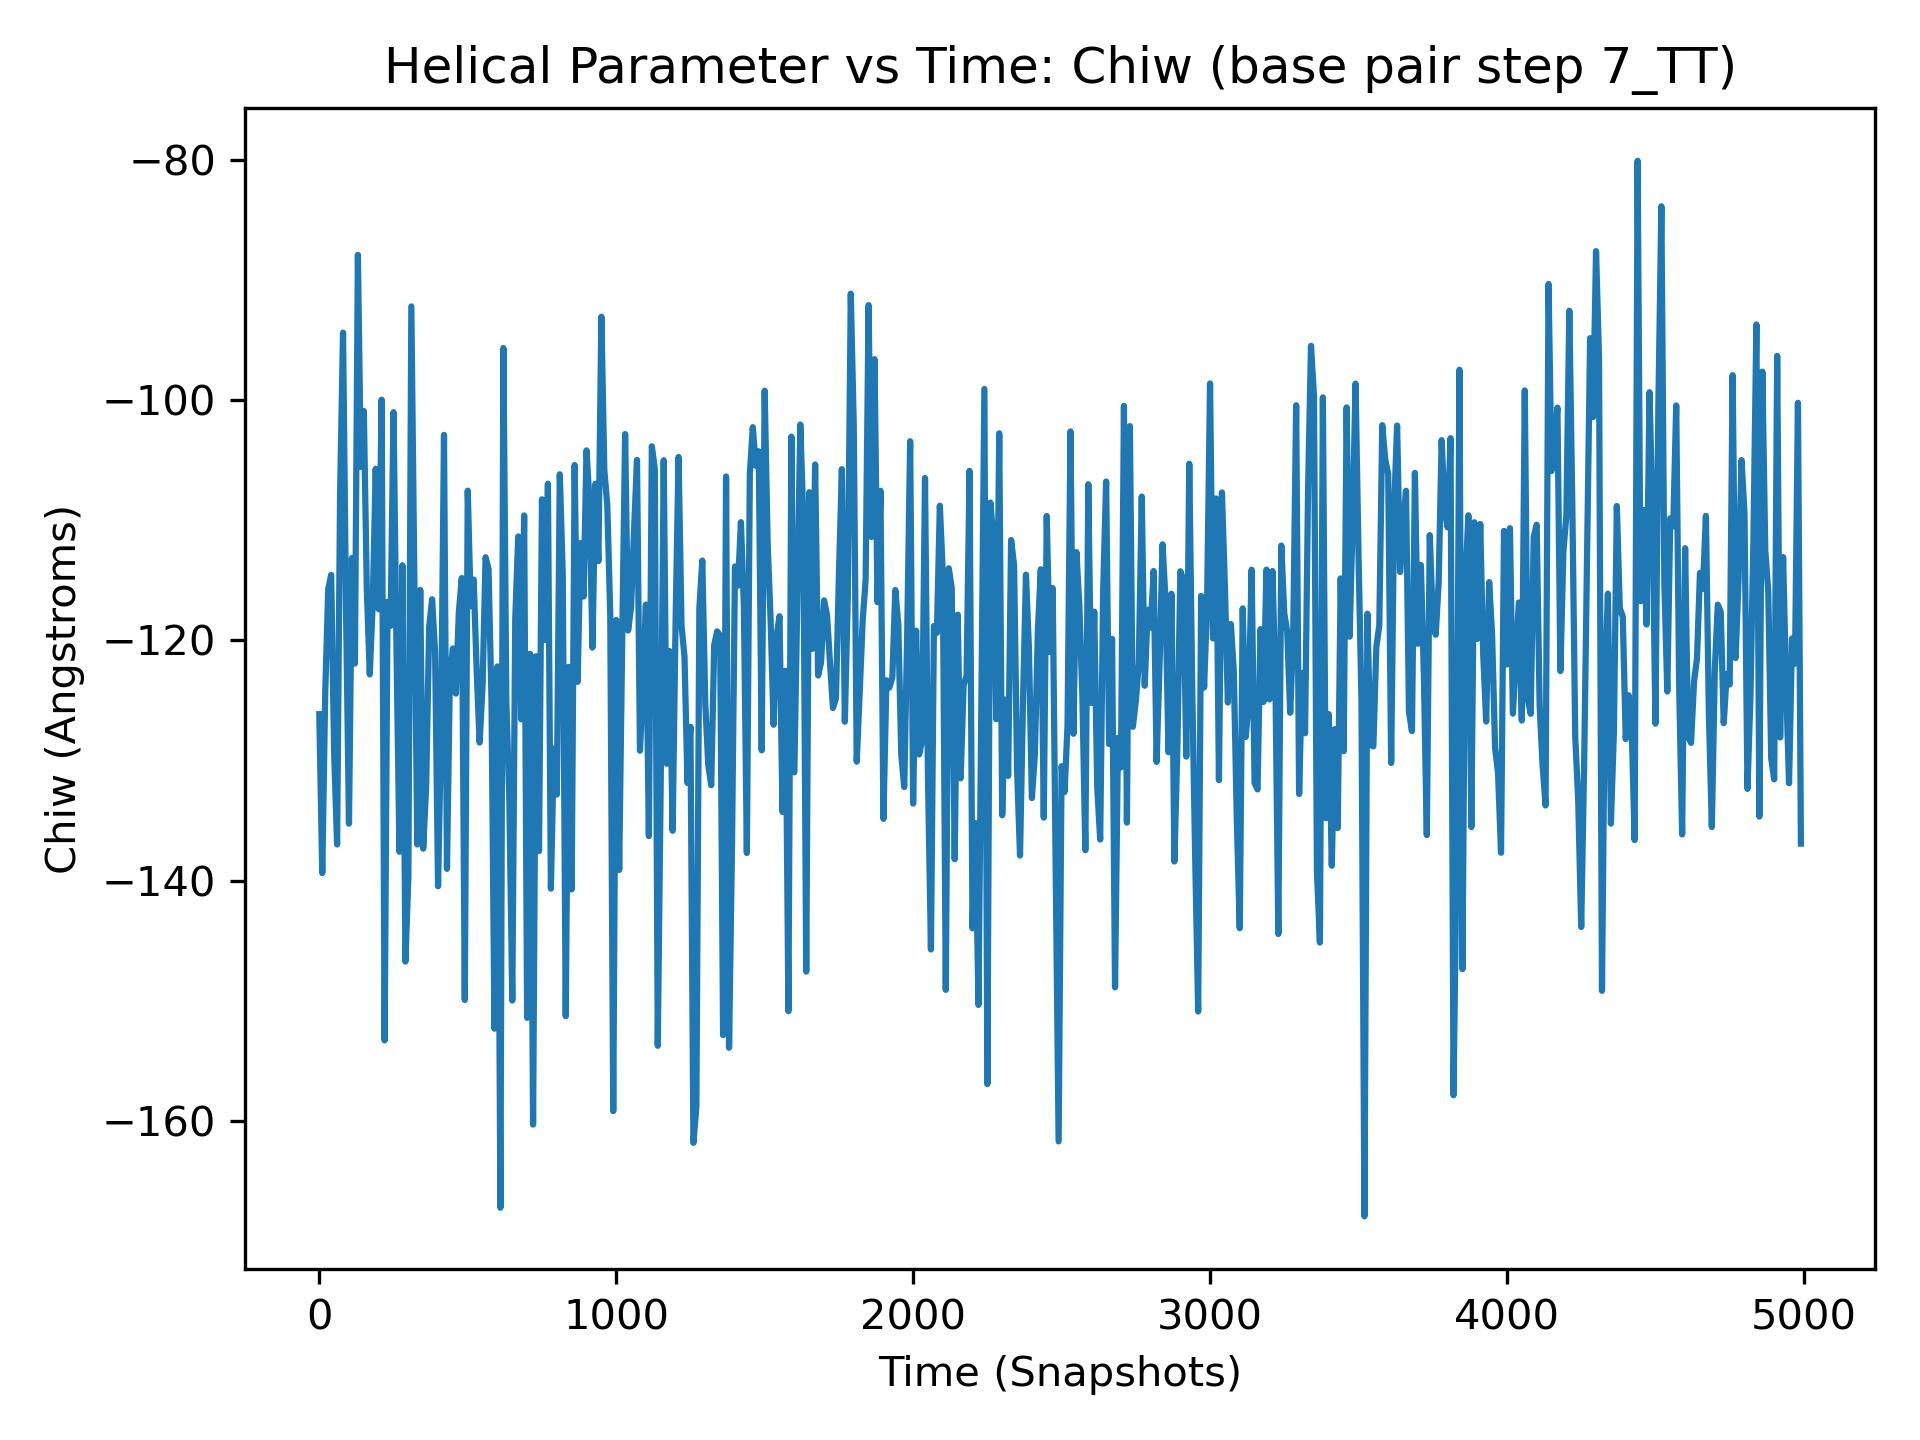

The data file committed next to this chart (first rows):
, 7_TT
0, -126.2
1, -127.6
2, -111.6
3, -121.9
4, -124
5, -133.2
6, -124.8
7, -128.1
8, -116.8
9, -107.4
10, -139.4
11, -117.9
12, -114
13, -133.4
14, -134.4
15, -119.1
16, -120
17, -130.4
18, -115.8
19, -125
20, -124.4
21, -132.5
22, -125.5
23, -127.2
24, -127.7
25, -108.8
26, -122.8
27, -100.8
28, -116.6
29, -121
30, -115.8
31, -110.7
32, -126.3
33, -105.8
34, -123.8
35, -109.2
36, -126
37, -120
38, -120
39, -121.8
40, -114.6
41, -131.8
42, -106.5
43, -125.9
44, -136.1
45, -123.1
46, -113.6
47, -120.3
48, -116.5
49, -131.0
50, -129.3
51, -125.2
52, -111.7
53, -134.6
54, -125.4
55, -116.1
56, -127.9
57, -134.6
58, -124.1
59, -116.8
... 4,940 more rows
